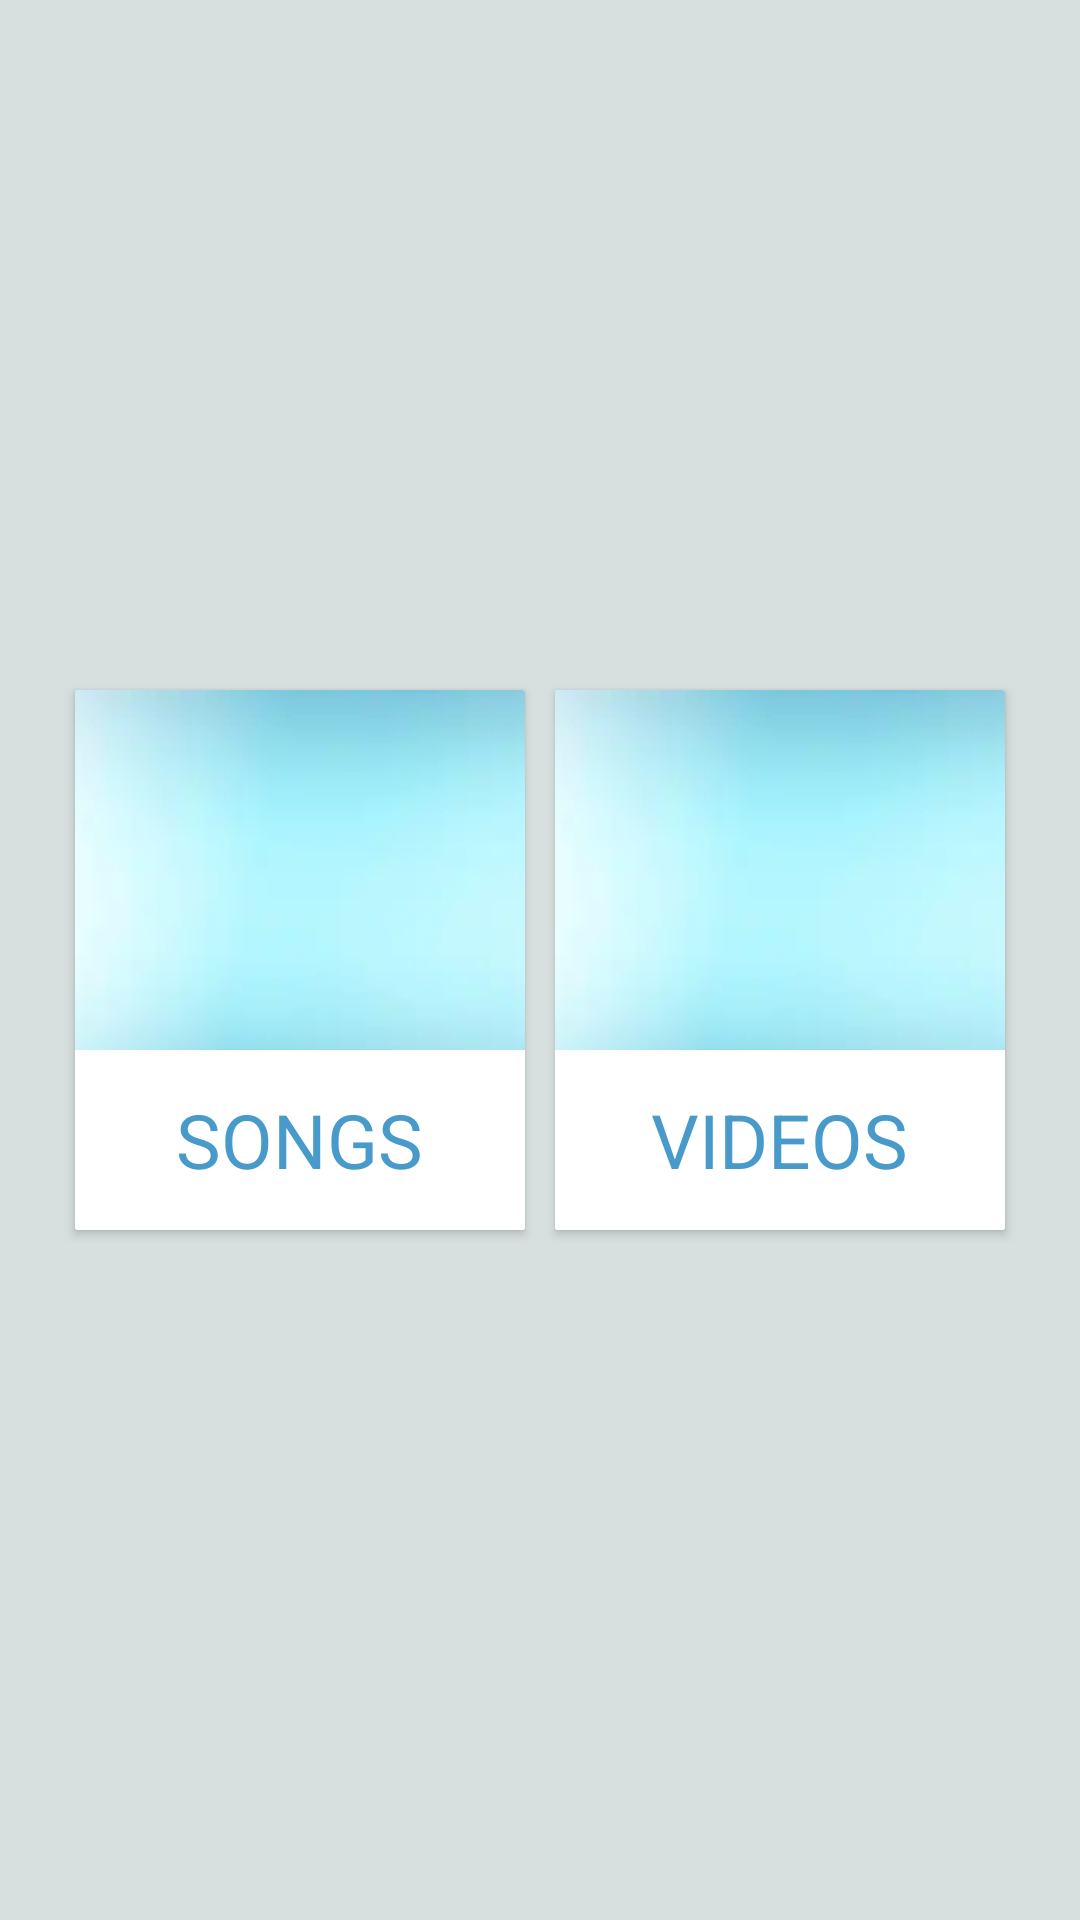

Write the Android layout XML for this screen, with the resource values it uses.
<!-- AndroidManifest.xml: activity theme AppTheme.NoActionBar -->
<!-- res/layout/fragment_main.xml -->
<?xml version="1.0" encoding="utf-8"?>
<FrameLayout xmlns:android="http://schemas.android.com/apk/res/android"
    xmlns:app="http://schemas.android.com/apk/res-auto"
    android:layout_width="match_parent"
    android:layout_height="match_parent"
    android:background="#D7DFDF">
<FrameLayout
    xmlns:android="http://schemas.android.com/apk/res/android"
    xmlns:app="http://schemas.android.com/apk/res-auto"
    android:layout_width="match_parent"
    android:layout_height="match_parent"
    android:background="#D7DFDF"
    android:gravity="center"
    android:orientation="horizontal" >

    <androidx.cardview.widget.CardView
        android:id="@+id/songCardViewId"
        android:background="#BDDEDE"
        android:layout_width="150dp"
        android:layout_height="180dp"
        android:layout_gravity="center"
        android:layout_marginRight="80dp"
        app:cardCornerRadius="@dimen/cardview_compat_inset_shadow"
        android:clickable="true" >
        <LinearLayout
            android:id="@+id/linearLayout1"
            android:layout_width="match_parent"
            android:layout_height="match_parent"
            android:orientation="vertical" >
            <View
                android:id="@+id/songImageView"
                android:background="@drawable/ic_back"
                android:layout_width="match_parent"
                android:layout_height="match_parent"
                android:layout_weight="1"
                />
            <LinearLayout
                android:layout_gravity="center"
                android:gravity="center"
                android:orientation="vertical"
                android:layout_weight="2"
                android:background="#FFFFFF"
                android:layout_width="match_parent"
                android:layout_height="match_parent">

                <TextView
                    android:id="@+id/songTitleId"
                    android:layout_gravity="center"
                    android:textSize="25sp"
                    android:textColor="@color/titlecolor"
                    android:fontFamily="sans-serif"
                    android:layout_width="wrap_content"
                    android:layout_height="wrap_content"
                    android:text="SONGS" />

            </LinearLayout>
        </LinearLayout>

    </androidx.cardview.widget.CardView>

    <androidx.cardview.widget.CardView
        android:id="@+id/videoCardViewId"
        android:background="#BDDEDE"
        android:layout_width="150dp"
        android:layout_height="180dp"
        android:layout_gravity="center"
        app:cardCornerRadius="@dimen/cardview_compat_inset_shadow"
        android:layout_marginLeft="80dp" >

        <LinearLayout
            android:id="@+id/linearLayout2"
            android:layout_width="match_parent"
            android:layout_height="match_parent"
            android:orientation="vertical" >
            <View
                android:id="@+id/videoImageView"
                android:background="@drawable/ic_back"
                android:layout_width="match_parent"
                android:layout_height="match_parent"
                android:layout_weight="1"
                />
            <LinearLayout
                android:layout_gravity="center"
                android:gravity="center"
                android:orientation="vertical"
                android:layout_weight="2"
                android:background="#FFFFFF"
                android:layout_width="match_parent"
                android:layout_height="match_parent">
                <TextView
                    android:id="@+id/videoTitleId"
                    android:layout_gravity="center"
                    android:textSize="25sp"
                    android:textColor="@color/titlecolor"
                    android:fontFamily="sans-serif"
                    android:layout_width="wrap_content"
                    android:layout_height="wrap_content"
                    android:text="VIDEOS" />

            </LinearLayout>

        </LinearLayout>

    </androidx.cardview.widget.CardView>

</FrameLayout>


</FrameLayout>
<!-- resources referenced by this layout -->
<resources>
  <color name="titlecolor">#479ACA</color>
  <!-- drawable ic_back: png bitmap (drawable, 23418 bytes) -->
  <style name="AppTheme.NoActionBar">
          <item name="windowActionBar">false</item>
          <item name="windowNoTitle">true</item>
          <item name="windowActionBarOverlay">false</item>
      </style>
</resources>
